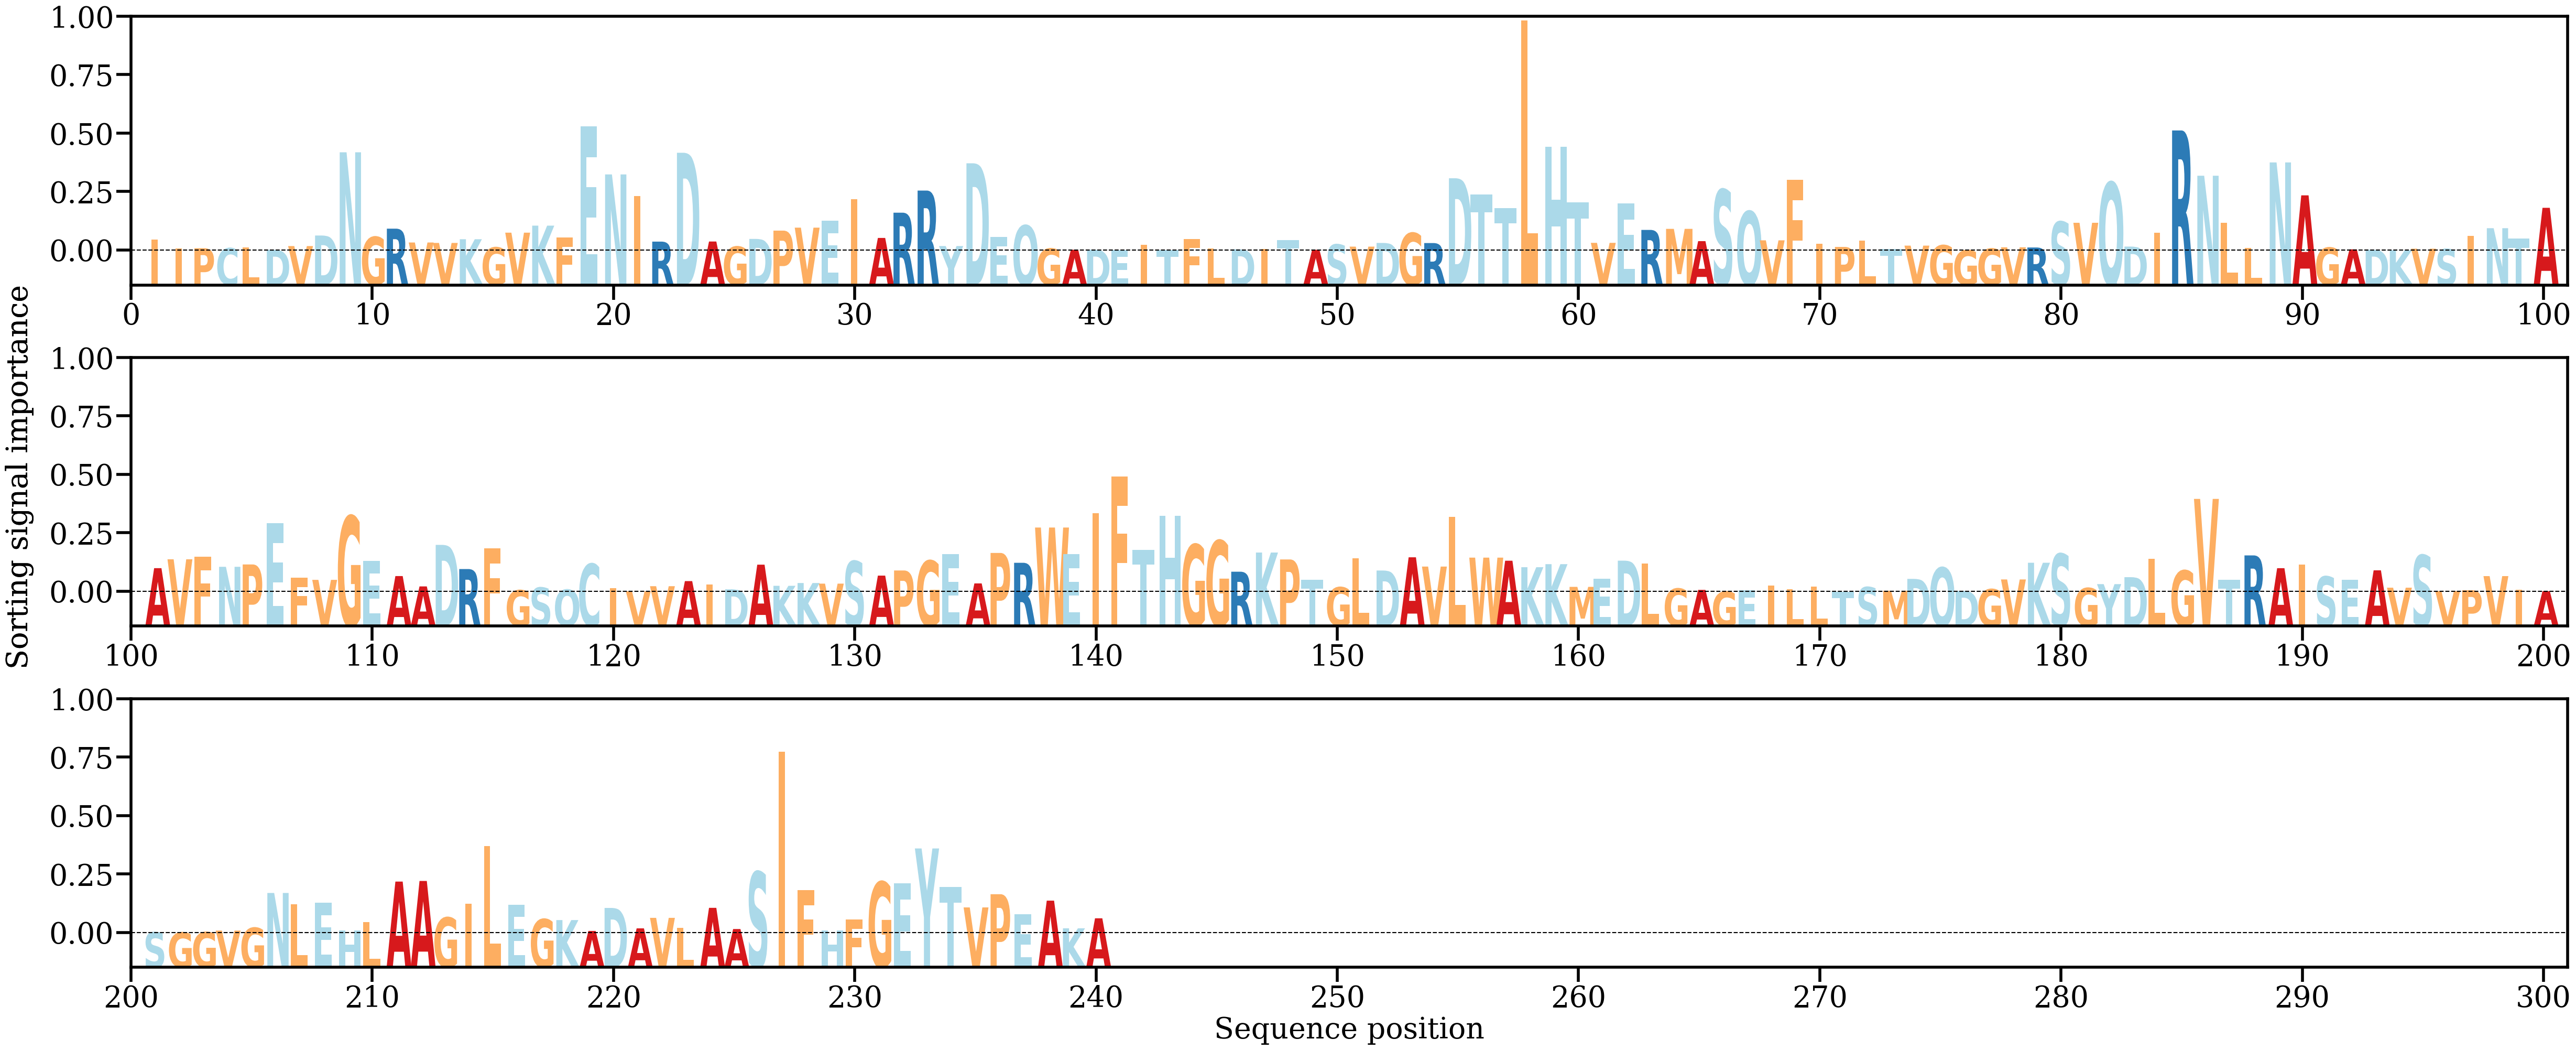

Source data for this figure (header and first rows):
AA, Alpha
I, [0.00185533]
I, [0.00035362]
P, [0.00040983]
C, [0.00041438]
L, [0.0005766]
D, [0.00014809]
V, [0.00076035]
D, [0.00248128]
N, [0.01604673]
G, [0.00225781]
R, [0.00359681]
V, [0.00134465]
V, [0.0012721]
K, [0.00187647]
G, [0.00054071]
V, [0.00294702]
K, [0.00409052]
F, [0.00217579]
E, [0.0202377]
N, [0.01243841]
I, [0.00888119]
R, [0.00148803]
D, [0.01596926]
A, [0.00150438]
G, [0.00067313]
D, [0.00192686]
P, [0.00327961]
V, [0.00376349]
E, [0.0049035]
I, [0.00840605]
A, [0.00208636]
R, [0.00620253]
R, [0.00980681]
Y, [0.00076407]
D, [0.01425447]
E, [0.00221715]
Q, [0.00412055]
G, [0.00035061]
A, [0.00015975]
D, [0.00016926]
E, [9.747832e-05]
I, [0.00096335]
T, [0.0001211]
F, [0.00194913]
L, [0.00033545]
D, [0.00023192]
I, [0.00030948]
T, [0.00176717]
A, [0.00016032]
S, [0.00102503]
V, [0.00066939]
D, [0.00126995]
G, [0.00289799]
R, [0.00125285]
D, [0.01181387]
T, [0.00918003]
T, [0.00693493]
L, [0.03753325]
H, [0.01692519]
T, [0.00785437]
... 180 more rows
